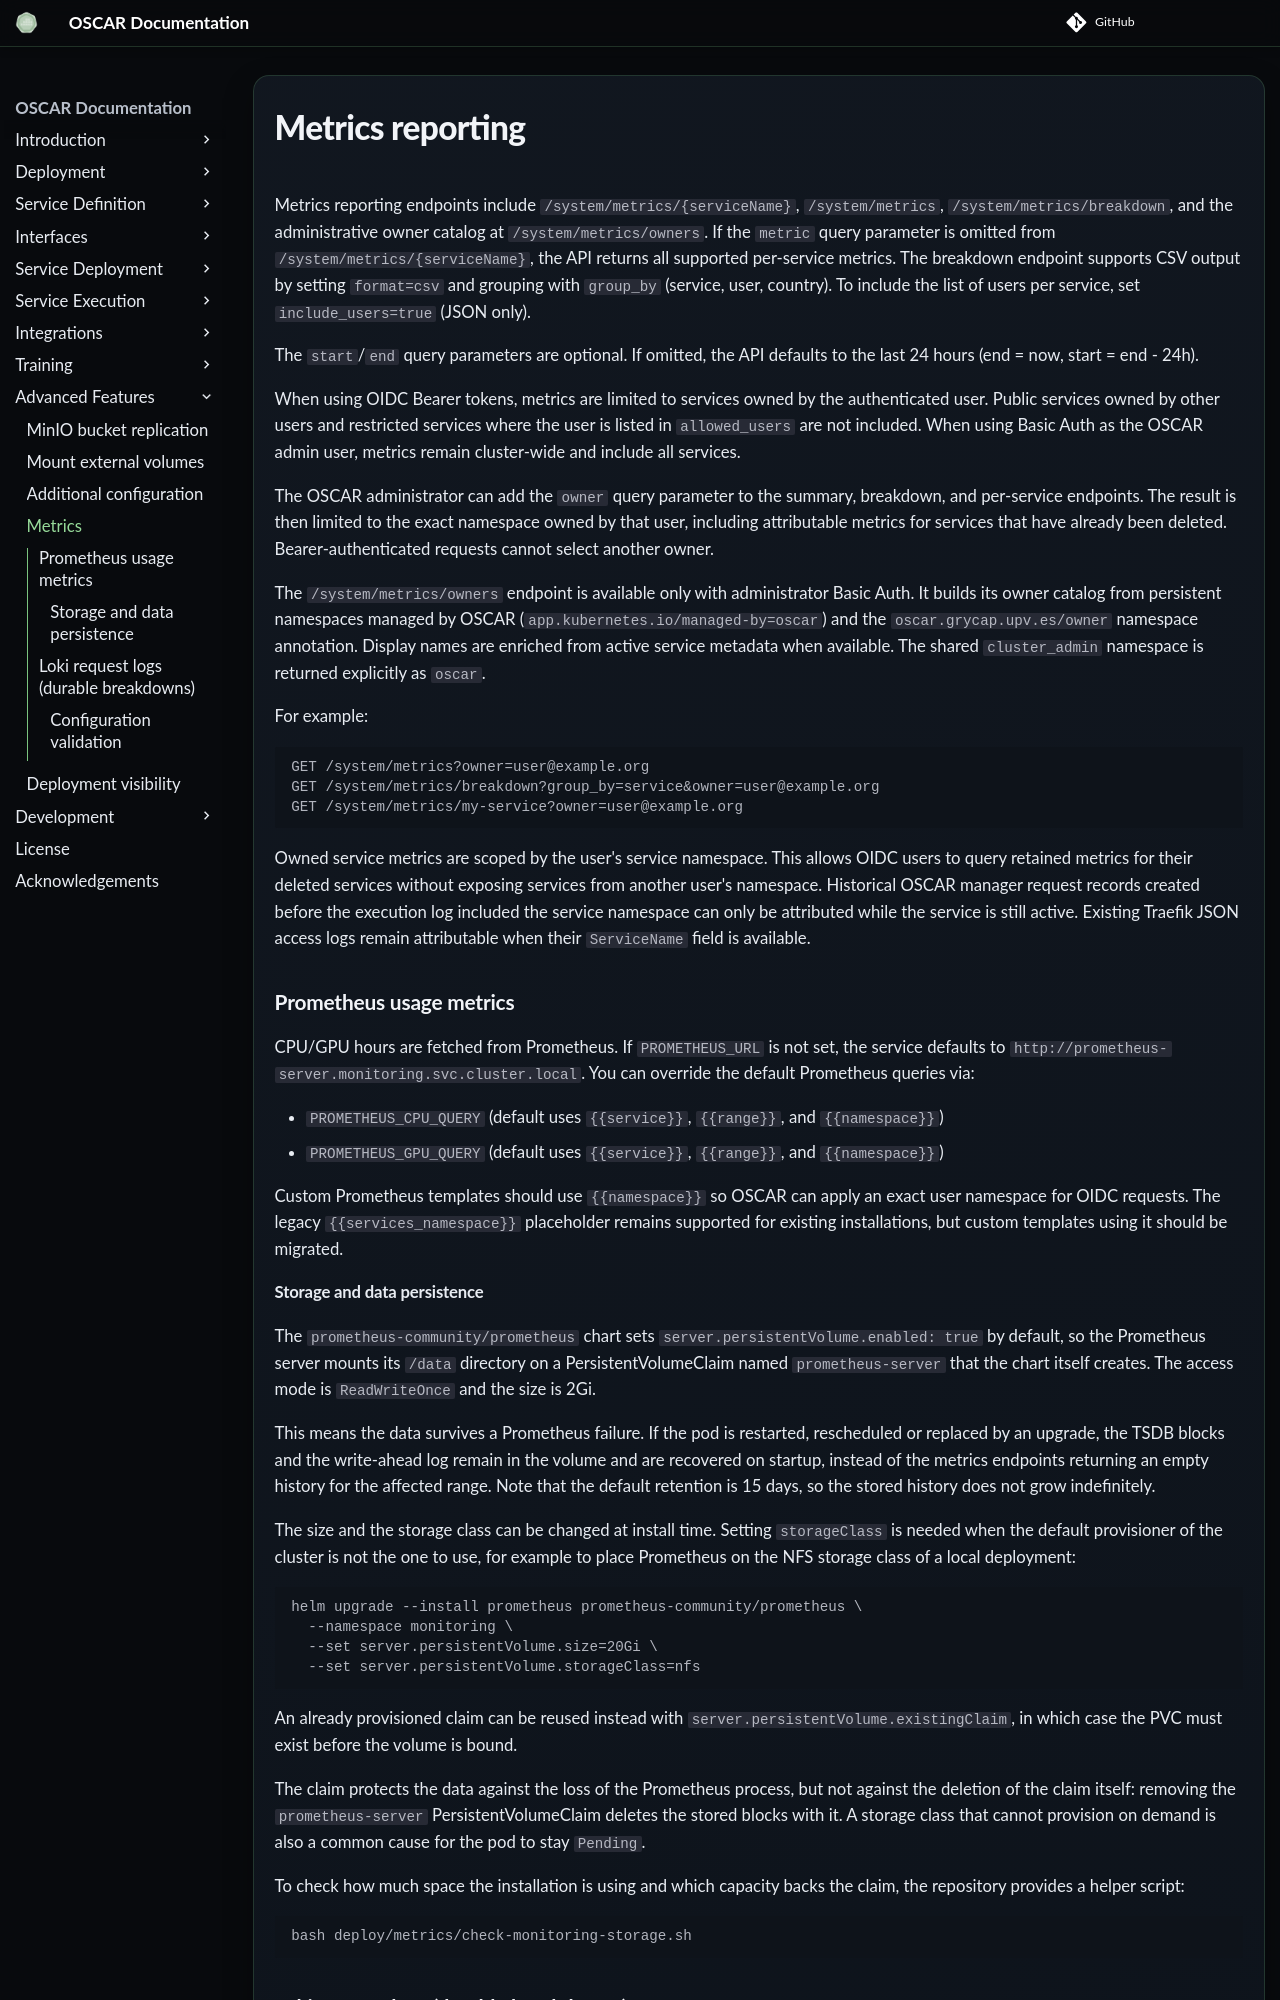

repository: grycap/oscar · page: v4.2.0/metrics/index.html · generator: mkdocs

# Metrics reporting

Metrics reporting endpoints include `/system/metrics/{serviceName}`, `/system/metrics`,
`/system/metrics/breakdown`, and the administrative owner catalog at
`/system/metrics/owners`. If the `metric` query parameter is omitted from
`/system/metrics/{serviceName}`, the API returns all supported per-service metrics.
The breakdown endpoint supports CSV output by setting
`format=csv` and grouping with `group_by` (service, user, country). To include
the list of users per service, set `include_users=true` (JSON only).

The `start`/`end` query parameters are optional. If omitted, the API defaults to
the last 24 hours (end = now, start = end - 24h).

When using OIDC Bearer tokens, metrics are limited to services owned by the
authenticated user. Public services owned by other users and restricted
services where the user is listed in `allowed_users` are not included. When
using Basic Auth as the OSCAR admin user, metrics remain cluster-wide and
include all services.

The OSCAR administrator can add the `owner` query parameter to the summary,
breakdown, and per-service endpoints. The result is then limited to the exact
namespace owned by that user, including attributable metrics for services that
have already been deleted. Bearer-authenticated requests cannot select another
owner.

The `/system/metrics/owners` endpoint is available only with administrator
Basic Auth. It builds its owner catalog from persistent namespaces managed by
OSCAR (`app.kubernetes.io/managed-by=oscar`) and the
`oscar.grycap.upv.es/owner` namespace annotation. Display names are enriched
from active service metadata when available. The shared `cluster_admin`
namespace is returned explicitly as `oscar`.

For example:

```text
GET /system/metrics?owner=user@example.org
GET /system/metrics/breakdown?group_by=service&owner=user@example.org
GET /system/metrics/my-service?owner=user@example.org
```

Owned service metrics are scoped by the user's service namespace. This allows
OIDC users to query retained metrics for their deleted services without
exposing services from another user's namespace. Historical OSCAR manager
request records created before the execution log included the
service namespace can only be attributed while the service is still active.
Existing Traefik JSON access logs remain attributable when their `ServiceName`
field is available.

### Prometheus usage metrics

CPU/GPU hours are fetched from Prometheus. If `PROMETHEUS_URL` is not set, the
service defaults to `http://prometheus-server.monitoring.svc.cluster.local`.
You can override the default Prometheus queries via:

- `PROMETHEUS_CPU_QUERY` (default uses `{{service}}`, `{{range}}`, and `{{namespace}}`)
- `PROMETHEUS_GPU_QUERY` (default uses `{{service}}`, `{{range}}`, and `{{namespace}}`)

Custom Prometheus templates should use `{{namespace}}` so OSCAR can apply an
exact user namespace for OIDC requests. The legacy `{{services_namespace}}`
placeholder remains supported for existing installations, but custom templates
using it should be migrated.

#### Storage and data persistence

The `prometheus-community/prometheus` chart sets
`server.persistentVolume.enabled: true` by default, so the Prometheus server
mounts its `/data` directory on a PersistentVolumeClaim named
`prometheus-server` that the chart itself creates. The access mode is
`ReadWriteOnce` and the size is 2Gi.

This means the data survives a Prometheus failure. If the pod is restarted,
rescheduled or replaced by an upgrade, the TSDB blocks and the write-ahead log
remain in the volume and are recovered on startup, instead of the metrics
endpoints returning an empty history for the affected range. Note that the
default retention is 15 days, so the stored history does not grow
indefinitely.

The size and the storage class can be changed at install time. Setting
`storageClass` is needed when the default provisioner of the cluster is not the
one to use, for example to place Prometheus on the NFS storage class of a local
deployment:

```sh
helm upgrade --install prometheus prometheus-community/prometheus \
  --namespace monitoring \
  --set server.persistentVolume.size=20Gi \
  --set server.persistentVolume.storageClass=nfs
```

An already provisioned claim can be reused instead with
`server.persistentVolume.existingClaim`, in which case the PVC must exist
before the volume is bound.

The claim protects the data against the loss of the Prometheus process, but not
against the deletion of the claim itself: removing the `prometheus-server`
PersistentVolumeClaim deletes the stored blocks with it. A storage class that
cannot provision on demand is also a common cause for the pod to stay
`Pending`.

To check how much space the installation is using and which capacity backs the
claim, the repository provides a helper script:

```sh
bash deploy/metrics/check-monitoring-storage.sh
```
